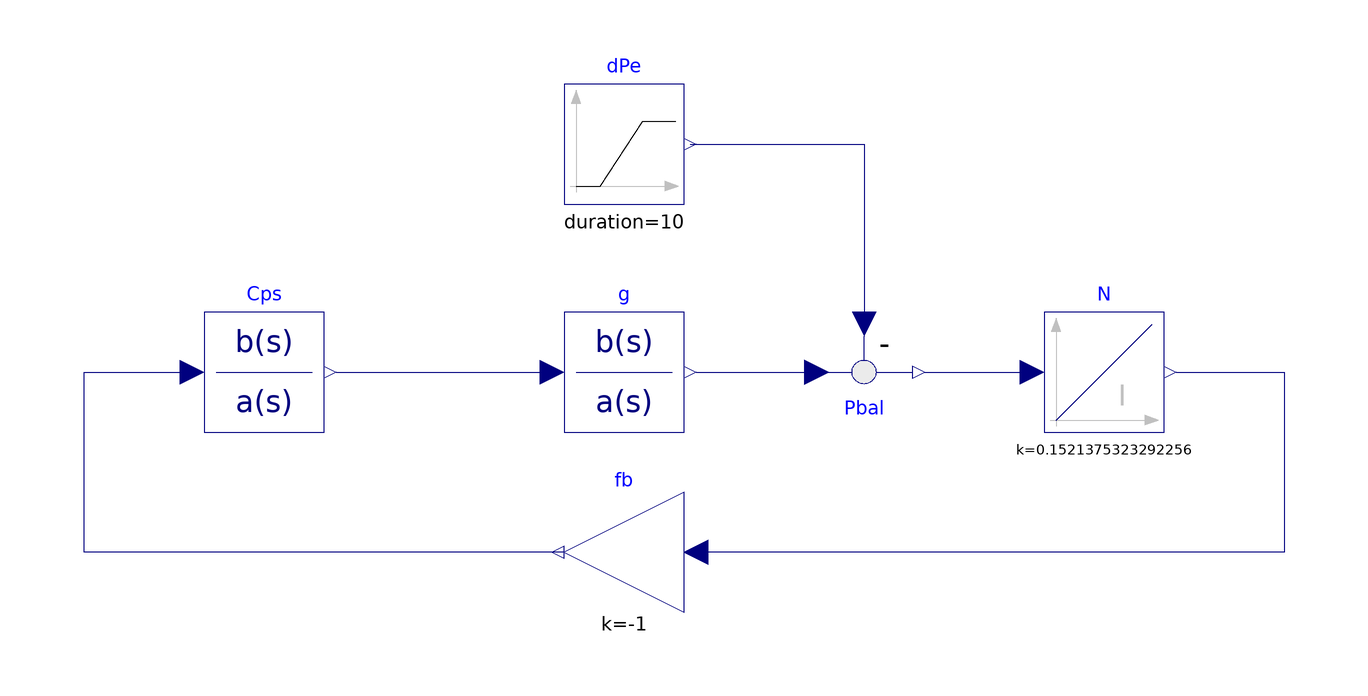

The component connection diagram of the Modelica model below, drawn from its own Placement and Line annotations.

model Islanded_pt1
  Modelica.Blocks.Continuous.Integrator N(k = 1/6.573) annotation(
    Placement(visible = true, transformation(origin = {70, 0}, extent = {{-10, -10}, {10, 10}}, rotation = 0)));
  Modelica.Blocks.Continuous.TransferFunction Cps(a = {1.67, 1, 0}, b = 2*{9.56, 0.6883, 0.01052}) annotation(
    Placement(visible = true, transformation(origin = {-70, 0}, extent = {{-10, -10}, {10, 10}}, rotation = 0)));
  Modelica.Blocks.Sources.Ramp dPe(duration = 10, height = 5/150) annotation(
    Placement(visible = true, transformation(origin = {-10, 38}, extent = {{-10, -10}, {10, 10}}, rotation = 0)));
  Modelica.Blocks.Continuous.TransferFunction g(a = {20, 1}, b = {1}) annotation(
    Placement(visible = true, transformation(origin = {-10, 0}, extent = {{-10, -10}, {10, 10}}, rotation = 0)));
  Modelica.Blocks.Math.Gain fb(k = -1) annotation(
    Placement(visible = true, transformation(origin = {-10, -30}, extent = {{10, -10}, {-10, 10}}, rotation = 0)));
  Modelica.Blocks.Math.Feedback Pbal annotation(
    Placement(visible = true, transformation(origin = {30, 0}, extent = {{-10, 10}, {10, -10}}, rotation = 0)));
equation
  connect(Cps.y, g.u) annotation(
    Line(points = {{-58, 0}, {-22, 0}}, color = {0, 0, 127}));
  connect(dPe.y, Pbal.u2) annotation(
    Line(points = {{1, 38}, {30, 38}, {30, 8}}, color = {0, 0, 127}));
  connect(fb.y, Cps.u) annotation(
    Line(points = {{-20, -30}, {-100, -30}, {-100, 0}, {-82, 0}}, color = {0, 0, 127}));
  connect(Pbal.y, N.u) annotation(
    Line(points = {{40, 0}, {58, 0}}, color = {0, 0, 127}));
  connect(N.y, fb.u) annotation(
    Line(points = {{82, 0}, {100, 0}, {100, -30}, {2, -30}}, color = {0, 0, 127}));
  connect(g.y, Pbal.u1) annotation(
    Line(points = {{2, 0}, {22, 0}}, color = {0, 0, 127}));
  annotation(
    uses(Modelica(version = "4.0.0")));end Islanded_pt1;